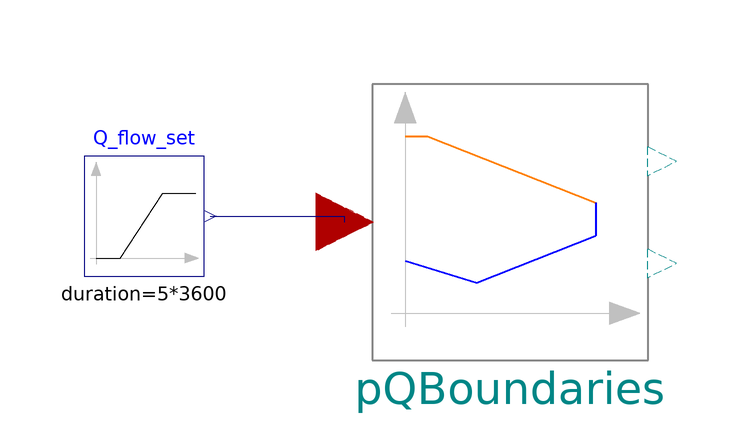

The component connection diagram of the Modelica model below, drawn from its own Placement and Line annotations.

model TestPQBoundaries


//________________________________________________________________________________//
// Component of the TransiEnt Library, version: 2.0.1                             //
//                                                                                //
// Licensed by Hamburg University of Technology under the 3-BSD-clause.           //
// Copyright 2021, Hamburg University of Technology.                              //
//________________________________________________________________________________//
//                                                                                //
// TransiEnt.EE, ResiliEntEE, IntegraNet and IntegraNet II are research projects  //
// supported by the German Federal Ministry of Economics and Energy               //
// (FKZ 03ET4003, 03ET4048, 0324027 and 03EI1008).                                //
// The TransiEnt Library research team consists of the following project partners://
// Institute of Engineering Thermodynamics (Hamburg University of Technology),    //
// Institute of Energy Systems (Hamburg University of Technology),                //
// Institute of Electrical Power and Energy Technology                            //
// (Hamburg University of Technology)                                             //
// Fraunhofer Institute for Environmental, Safety, and Energy Technology UMSICHT, //
// Gas- und Wärme-Institut Essen						  //
// and                                                                            //
// XRG Simulation GmbH (Hamburg, Germany).                                        //
//________________________________________________________________________________//




    extends TransiEnt.Basics.Icons.Checkmodel;

  Modelica.Blocks.Sources.Ramp Q_flow_set(
    height=pQBoundaries.PQCharacteristics.PQboundaries[4, 1],
    duration=5*3600,
    offset=0,
    startTime=0) annotation (Placement(transformation(extent={{-76,-10},{-56,10}})));
  PQBoundaries pQBoundaries annotation (Placement(transformation(extent={{-28,-24},{18,22}})));
equation
  connect(Q_flow_set.y, pQBoundaries.Q_flow) annotation (Line(points={{-55,0},{-32.6,0},{-32.6,-1}}, color={0,0,127}));
public
function plotResult

  constant String resultFileName = "TestPQBoundaries.mat";

  output String resultFile;

algorithm
  clearlog();
    assert(cd(Modelica.Utilities.System.getEnvironmentVariable(Basics.Types.WORKINGDIR)), "Error changing directory: Working directory must be set as environment variable with name 'workingdir' for this script to work.");
  resultFile :=TransiEnt.Basics.Functions.fullPathName(Modelica.Utilities.System.getEnvironmentVariable(Basics.Types.WORKINGDIR) + "/" + resultFileName);
  removePlots();

  createPlot(id=2, position={0, 0, 1490, 670}, y={"Q_flow_set.y"}, range={0.0, 22000.0, -50000000.0, 250000000.0}, grid=true, colors={{28,108,200}}, filename=resultFileName);
  createPlot(id=2, position={0, 0, 1490, 332}, y={"pQBoundaries.P_max", "pQBoundaries.P_min"}, range={0.0, 6.0, 20000000.0, 160000000.0}, grid=true, subPlot=2, colors={{28,108,200}, {238,46,47}}, filename=resultFileName);

  resultFile := "Successfully plotted results for file: " + resultFile;

end plotResult;
  annotation (Diagram(graphics,
                      coordinateSystem(preserveAspectRatio=false, extent={{-100,
            -100},{100,100}})), experiment(StopTime=21600),
    Documentation(info="<html>
<h4><span style=\"color: #008000\">1. Purpose of model</span></h4>
<p>Test environment for PQBoundaries</p>
<h4><span style=\"color: #008000\">2. Level of detail, physical effects considered, and physical insight</span></h4>
<p>(Purely technical component without physical modeling.)</p>
<h4><span style=\"color: #008000\">3. Limits of validity </span></h4>
<p>(Purely technical component without physical modeling.)</p>
<h4><span style=\"color: #008000\">4.Interfaces</span></h4>
<p>(no remarks)</p>
<h4><span style=\"color: #008000\">5. Nomenclature</span></h4>
<p>(no elements)</p>
<h4><span style=\"color: #008000\">6. Governing Equations</span></h4>
<p>(no equations)</p>
<h4><span style=\"color: #008000\">7. Remarks for Usage</span></h4>
<p>(no remarks)</p>
<h4><span style=\"color: #008000\">8. Validation</span></h4>
<p>(no validation or testing necessary)</p>
<h4><span style=\"color: #008000\">9. References</span></h4>
<p>(no remarks)</p>
<h4><span style=\"color: #008000\">10. Version History</span></h4>
</html>"));
end TestPQBoundaries;